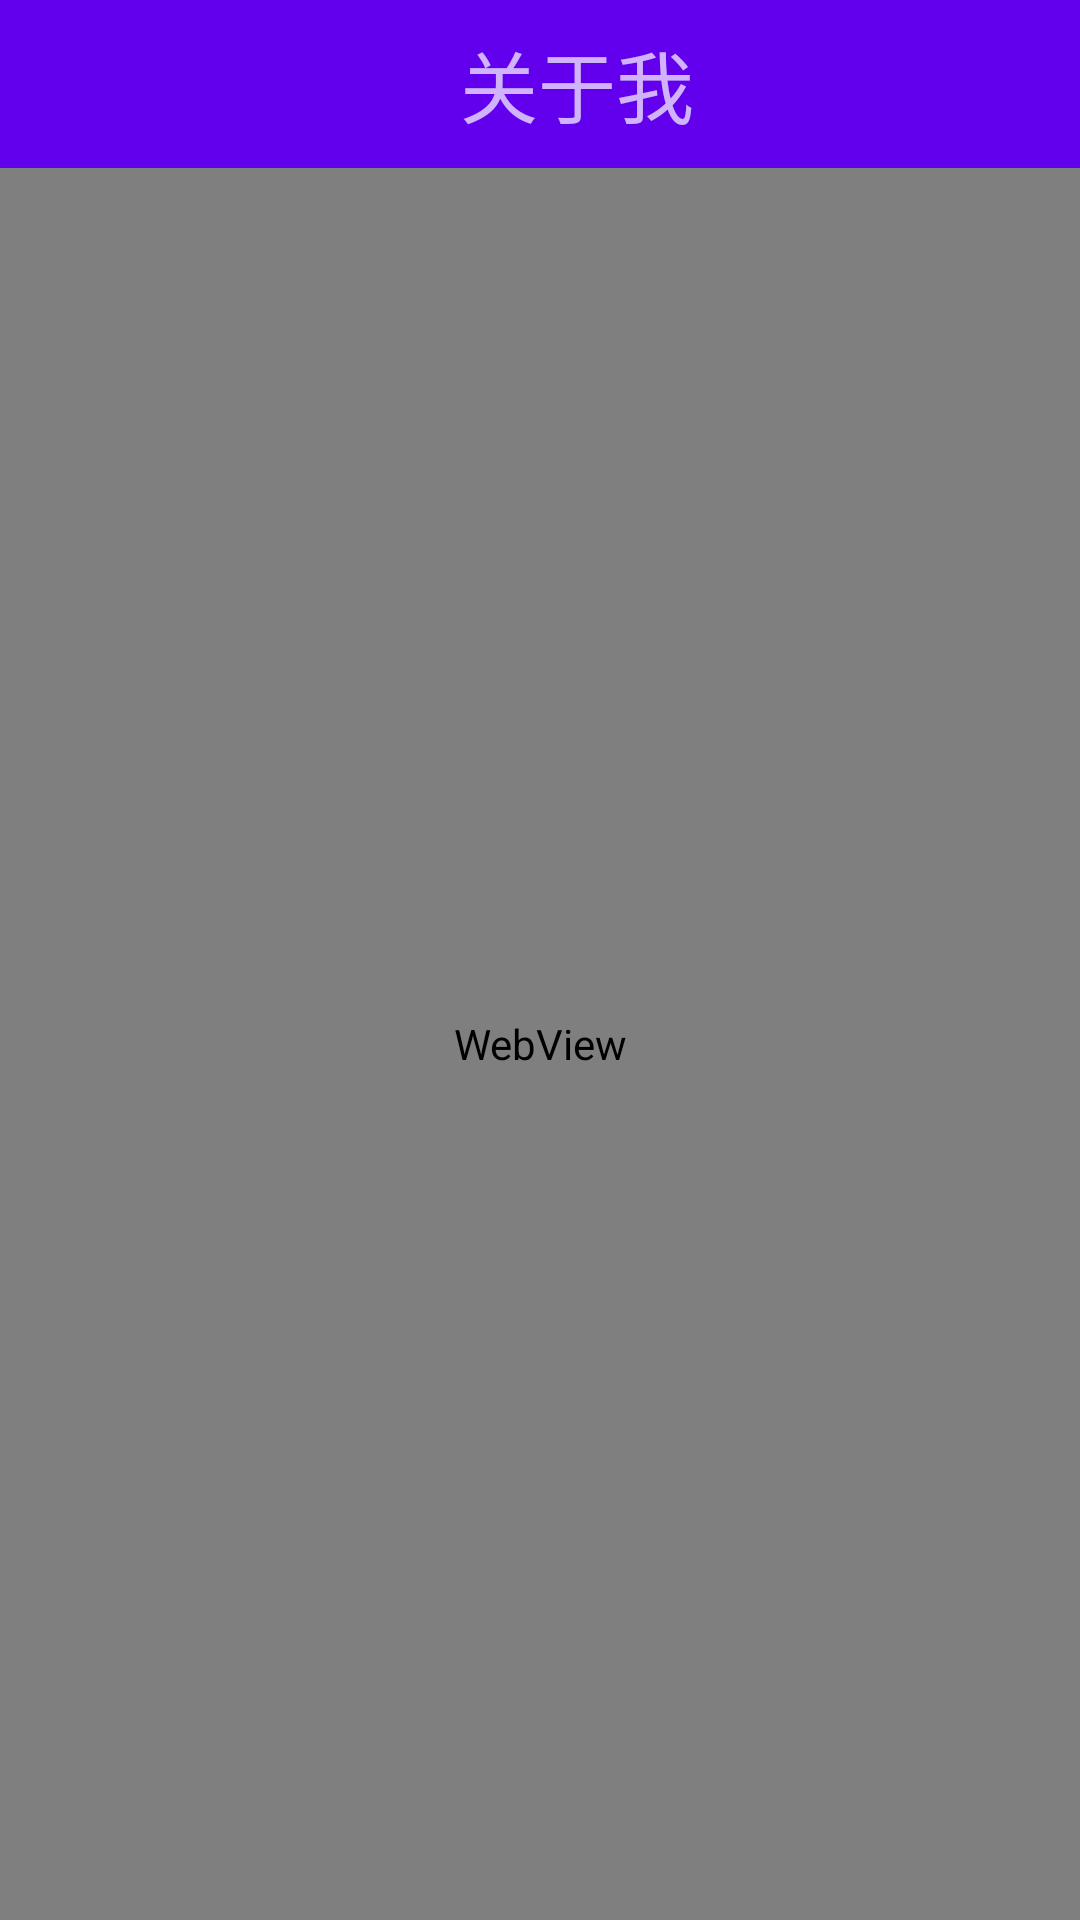

Layout XML and referenced resources for this Android screen:
<!-- AndroidManifest.xml: application theme AppTheme -->
<!-- res/layout/activity_aboutme_detail.xml -->
<LinearLayout xmlns:android="http://schemas.android.com/apk/res/android"
    android:layout_width="match_parent"
    android:layout_height="match_parent"
    android:gravity="center_horizontal"
    android:orientation="vertical">

    <LinearLayout
        android:layout_width="match_parent"
        android:layout_height="?attr/actionBarSize"
        android:background="?attr/colorPrimary"
        android:orientation="horizontal"
        android:theme="@style/ThemeOverlay.AppCompat.Dark.ActionBar">

        <ImageView
            android:id="@+id/back_img"
            android:layout_width="40dp"
            android:layout_height="40dp"
            android:layout_gravity="center"
            android:layout_marginLeft="5dp"
            android:src="@mipmap/ic_arrow_back_white_48dp" />

        <TextView
            android:layout_width="0dp"
            android:layout_height="match_parent"
            android:layout_marginRight="15dp"
            android:layout_weight="1"
            android:gravity="center"
            android:paddingRight="5dp"
            android:text="关于我"
            android:textSize="26sp" />

    </LinearLayout>

    <WebView
        android:layout_width="match_parent"
        android:layout_height="match_parent"
        android:id="@+id/webview"
        ></WebView>

</LinearLayout>
<!-- resources referenced by this layout -->
<resources>
  <style name="AppTheme" parent="Theme.AppCompat.Light.DarkActionBar">
      
      <item name="colorPrimary">@color/colorPrimary</item>
      <item name="colorPrimaryDark">@color/colorPrimaryDark</item>
      <item name="colorAccent">@color/colorAccent</item>
      </style>
  <!-- not gathered from this repository: default colours our renderer supplied (Android Studio template values) -->
  <color name="colorPrimary">#FF6200EE</color>
  <color name="colorPrimaryDark">#FF3700B3</color>
  <color name="colorAccent">#FF03DAC5</color>
</resources>
